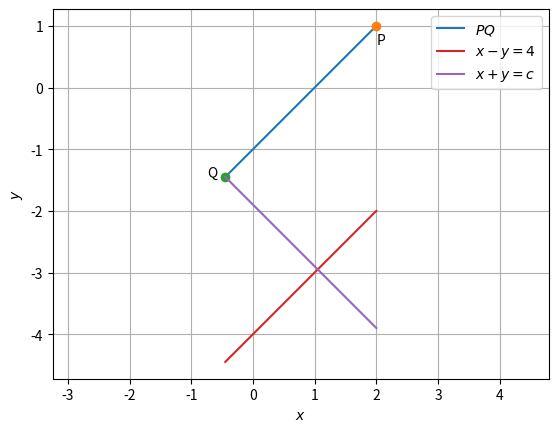

Generate this figure with matplotlib: (Note: this script raises an exception after producing the figure.)
import numpy as np
import matplotlib.pyplot as plt

def line(a,b):
    m = (b[1]-a[1])/(b[0]-a[0])
    c = a[1]-m*a[0]
    x = np.linspace(a[0],b[0],100)
    y = m*x + c
    plt.plot(x,y, label = '$PQ$')

P = np.transpose(np.array([2,1]))
Q = P - 2*np.sqrt(3)*np.cos(0.25*np.pi)*np.transpose(np.array([1,1]))
line(P,Q)
plt.plot(P[0],P[1],'o')
plt.plot(Q[0],Q[1],'o')
plt.text(P[0],P[1]-0.3,'P')
plt.text(Q[0]-0.3,Q[1],'Q')
plt.ylim(-5,2)
plt.xlim(-3,4)

x = np.linspace(Q[0],P[0])
y = x-4
plt.plot(x,y,label = '$x - y = 4$')

y = 3 - 2*np.sqrt(6) - x
plt.plot(x,y,label = '$x + y = c$')
plt.grid()
plt.legend()
plt.axis('equal')
plt.xlabel('$x$')
plt.ylabel('$y$')
plt.savefig('../figs/ee16b1010.eps')
plt.show()
